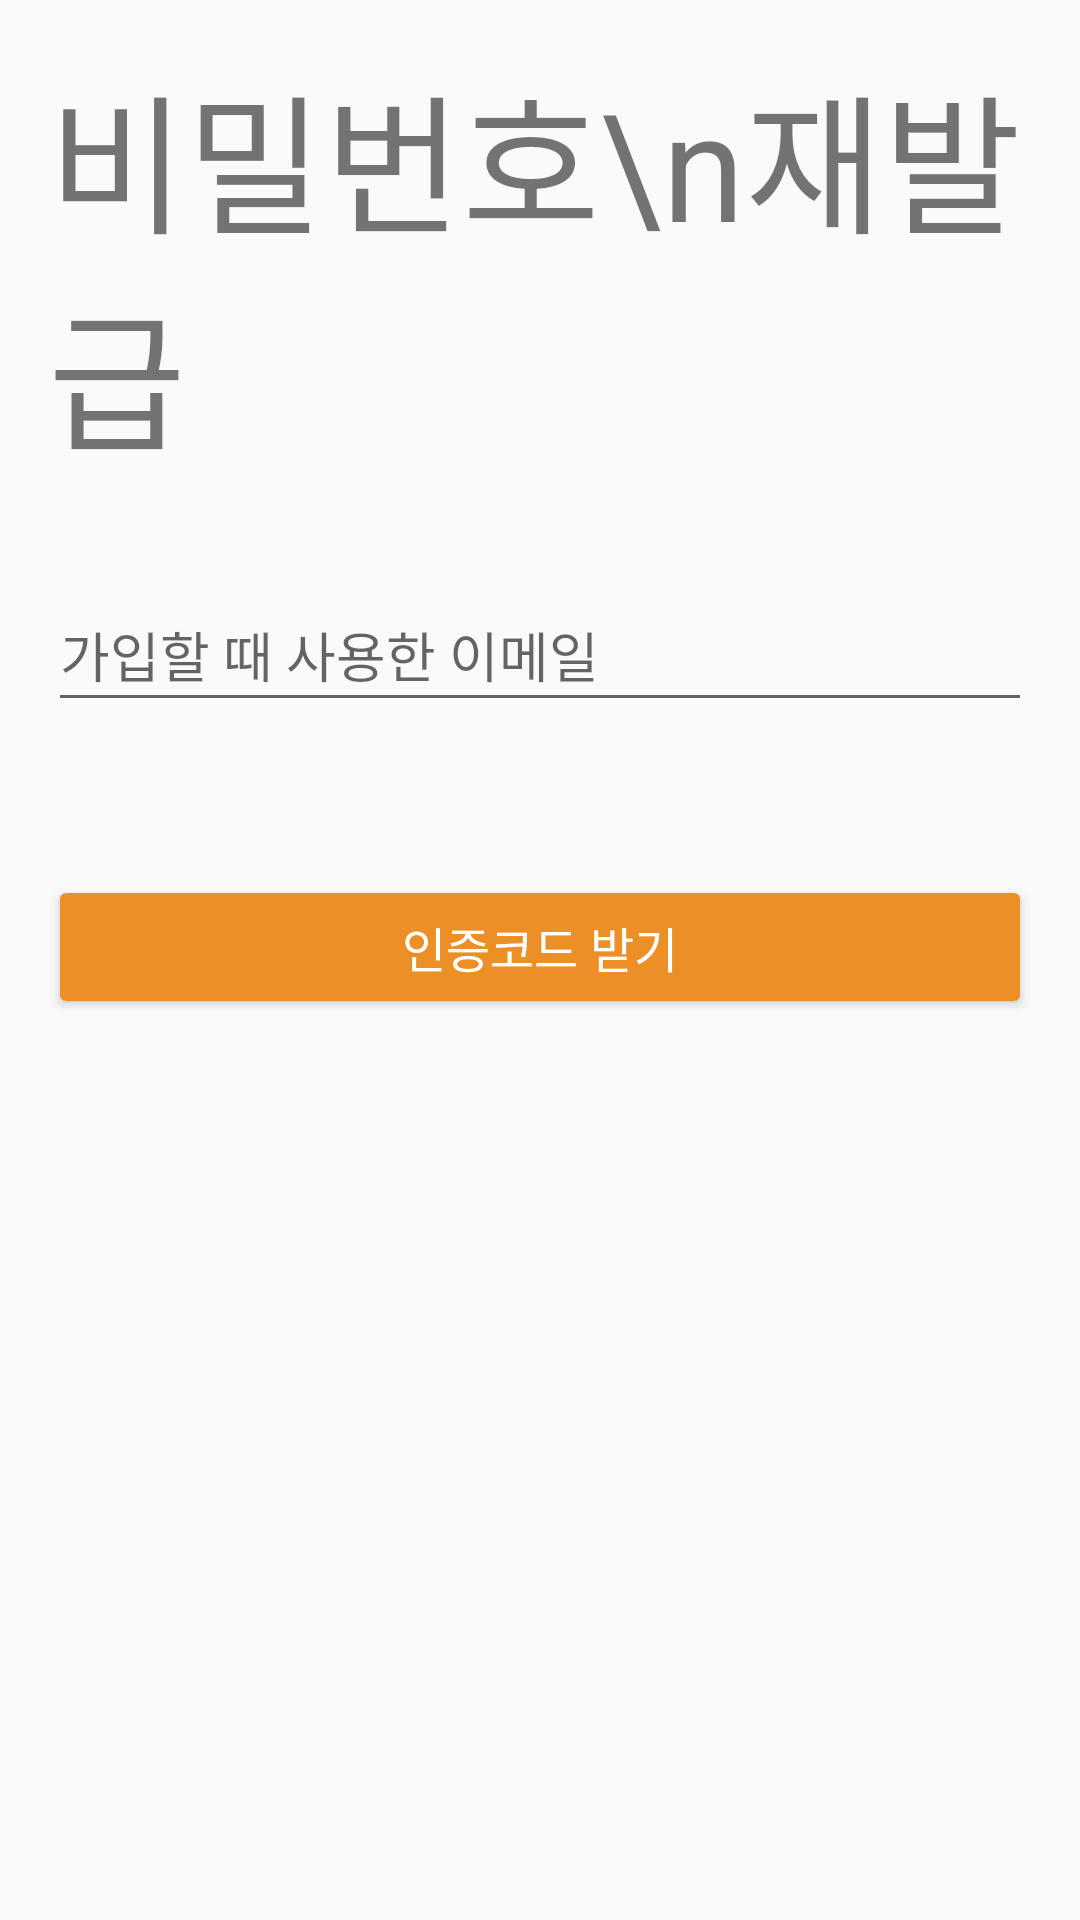

Android layout source for this screen:
<!-- AndroidManifest.xml: application theme Theme.DailyBook -->
<!-- res/layout/activity_change_pass_word.xml -->
<?xml version="1.0" encoding="utf-8"?>
<LinearLayout xmlns:android="http://schemas.android.com/apk/res/android"
    xmlns:app="http://schemas.android.com/apk/res-auto"
    xmlns:tools="http://schemas.android.com/tools"
    android:layout_width="match_parent"
    android:layout_height="match_parent"
    android:orientation="vertical"
    android:padding="@dimen/root_padding"
    tools:context=".activity.ChangePassWordActivity">

    <TextView
        android:id="@+id/textView3"
        android:layout_width="match_parent"
        android:layout_height="wrap_content"
        android:text="비밀번호\n재발급"
        android:textSize="@dimen/font_big" />

    <EditText
        android:id="@+id/edit_text_change_pw_email"
        android:layout_width="match_parent"
        android:layout_height="48dp"
        android:layout_marginTop="32dp"
        android:ems="10"
        android:hint="가입할 때 사용한 이메일"
        android:inputType="textWebEmailAddress" />

    <TextView
        android:id="@+id/textview_change_pw_first"
        android:layout_width="match_parent"
        android:layout_height="wrap_content"
        android:text="TextView"
        android:visibility="invisible" />

    <LinearLayout
        android:id="@+id/linearlayout_change_pw_check"
        android:layout_width="match_parent"
        android:layout_height="wrap_content"
        android:orientation="vertical"
        android:visibility="gone">

        <EditText
            android:id="@+id/edit_text_change_pw_email2"
            android:layout_width="match_parent"
            android:layout_height="48dp"
            android:layout_marginTop="32dp"
            android:ems="10"
            android:hint="비밀번호 재입력"
            android:inputType="textPassword" />

        <TextView
            android:id="@+id/textview_change_pw_check"
            android:layout_width="match_parent"
            android:layout_height="wrap_content"
            android:text="TextView"
            android:visibility="invisible" />

    </LinearLayout>


    <Button
        android:id="@+id/button_chage_pw_send"
        android:layout_width="match_parent"
        android:layout_height="48dp"
        android:layout_marginTop="32dp"
        android:backgroundTint="@color/signiture"
        android:text="인증코드 받기"
        android:textColor="@color/white"
        android:textSize="16dp" />


</LinearLayout>
<!-- resources referenced by this layout -->
<resources>
  <color name="signiture">#ED8F27</color>
  <color name="white">#FFFFFFFF</color>
  <dimen name="font_big">50dp</dimen>
  <dimen name="root_padding">16dp</dimen>
  <style name="Theme.DailyBook" parent="Base.Theme.DailyBook">
      </style>
  <style name="Base.Theme.DailyBook" parent="Theme.AppCompat.DayNight.NoActionBar">
          
          
  
      </style>
</resources>
